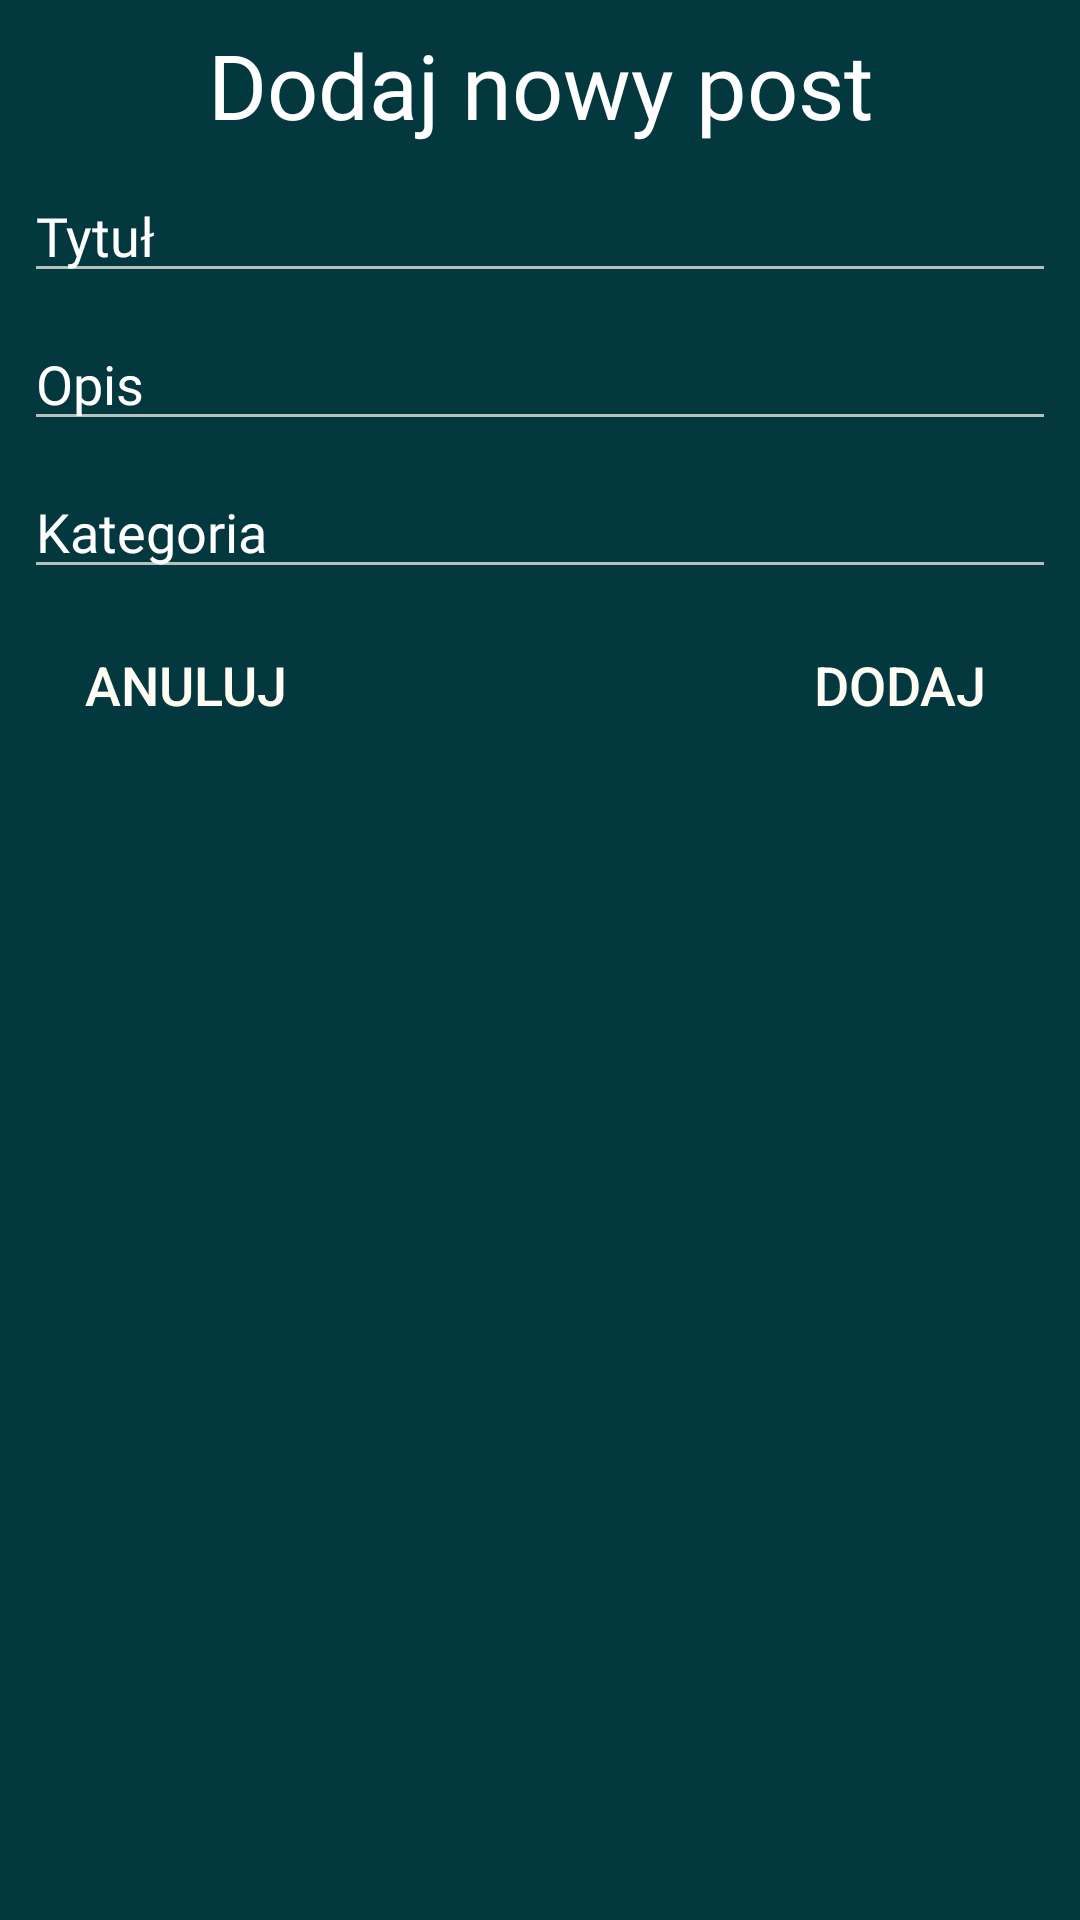

Layout XML and referenced resources for this Android screen:
<!-- AndroidManifest.xml: application theme AppTheme -->
<!-- res/layout/floda_add_post.xml -->
<?xml version="1.0" encoding="utf-8"?>
<androidx.constraintlayout.widget.ConstraintLayout
    xmlns:android="http://schemas.android.com/apk/res/android"
    xmlns:app="http://schemas.android.com/apk/res-auto"
    xmlns:tools="http://schemas.android.com/tools"
    android:layout_width="match_parent"
    android:layout_height="match_parent">

    <TextView
        android:id="@+id/textView24"
        android:layout_width="wrap_content"
        android:layout_height="wrap_content"
        android:layout_marginStart="8dp"
        android:layout_marginTop="8dp"
        android:layout_marginEnd="8dp"
        android:fontFamily="@font/molengo"
        android:text="@string/add_new_post"
        android:textColor="@android:color/background_light"
        android:textSize="30sp"
        app:layout_constraintEnd_toEndOf="parent"
        app:layout_constraintStart_toStartOf="parent"
        app:layout_constraintTop_toTopOf="parent" />

    <EditText
        android:id="@+id/for_post"
        android:layout_width="0dp"
        android:layout_height="wrap_content"
        android:layout_marginStart="8dp"
        android:layout_marginTop="8dp"
        android:layout_marginEnd="8dp"
        android:ems="10"
        android:fontFamily="@font/molengo"
        android:hint="@string/title"
        android:inputType="textMultiLine"
        android:textColorHint="@android:color/background_light"
        app:layout_constraintEnd_toEndOf="parent"
        app:layout_constraintStart_toStartOf="parent"
        app:layout_constraintTop_toBottomOf="@+id/textView24" />

    <EditText
        android:id="@+id/for_desc"
        android:layout_width="0dp"
        android:layout_height="wrap_content"
        android:layout_marginStart="8dp"
        android:layout_marginTop="8dp"
        android:layout_marginEnd="8dp"
        android:ems="10"
        android:fontFamily="@font/molengo"
        android:hint="@string/description"
        android:inputType="textMultiLine"
        android:textColorHint="@android:color/background_light"
        app:layout_constraintEnd_toEndOf="parent"
        app:layout_constraintStart_toStartOf="parent"
        app:layout_constraintTop_toBottomOf="@+id/for_post" />

    <EditText
        android:id="@+id/for_cat"
        android:layout_width="0dp"
        android:layout_height="wrap_content"
        android:layout_marginStart="8dp"
        android:layout_marginTop="8dp"
        android:layout_marginEnd="8dp"
        android:ems="10"
        android:fontFamily="@font/molengo"
        android:hint="@string/category"
        android:inputType="textPersonName"
        android:textColorHint="@android:color/background_light"
        app:layout_constraintEnd_toEndOf="parent"
        app:layout_constraintStart_toStartOf="parent"
        app:layout_constraintTop_toBottomOf="@+id/for_desc" />

    <Button
        android:id="@+id/for_dod"
        style="@style/Widget.AppCompat.Button.Borderless"
        android:layout_width="wrap_content"
        android:layout_height="wrap_content"
        android:layout_marginTop="8dp"
        android:layout_marginEnd="8dp"
        android:text="@string/dodaj"
        android:textSize="18sp"
        app:layout_constraintEnd_toEndOf="@+id/for_cat"
        app:layout_constraintTop_toBottomOf="@+id/for_cat" />

    <Button
        android:id="@+id/for_an"
        style="@style/Widget.AppCompat.Button.Borderless"
        android:layout_width="wrap_content"
        android:layout_height="wrap_content"
        android:layout_marginStart="8dp"
        android:layout_marginTop="8dp"
        android:text="@string/anuluj"
        android:textSize="18sp"
        app:layout_constraintStart_toStartOf="@+id/for_cat"
        app:layout_constraintTop_toBottomOf="@+id/for_cat" />
</androidx.constraintlayout.widget.ConstraintLayout>
<!-- resources referenced by this layout -->
<resources>
  <string name="add_new_post">Dodaj nowy post</string>
  <string name="anuluj">Anuluj</string>
  <string name="category">Kategoria</string>
  <string name="description">Opis</string>
  <string name="dodaj">Dodaj</string>
  <string name="title">Tytuł</string>
  <style name="AppTheme" parent="Theme.AppCompat.NoActionBar">
          
          <item name="colorPrimary">@color/colorPrimary</item>
          <item name="colorPrimaryDark">@color/background_material_dark</item>
          <item name="colorAccent">?android:attr/colorPrimaryDark</item>
          <item name="android:navigationBarColor">@color/colorPrimary</item>
          <item name="android:colorBackground">@color/background_material_dark</item>
          <item name="android:colorForeground">@color/colorAccent</item>
          <item name="android:textColorHighlight">@color/background_material_dark</item>
          <item name="android:textColor">@color/colorAccent</item>
          <item name="colorControlActivated">@color/colorAccent</item>
  
      </style>
  <color name="colorPrimary">#0e7369</color>
  <color name="background_material_dark">#03383f</color>
  <color name="colorAccent">#fffdf3</color>
</resources>
